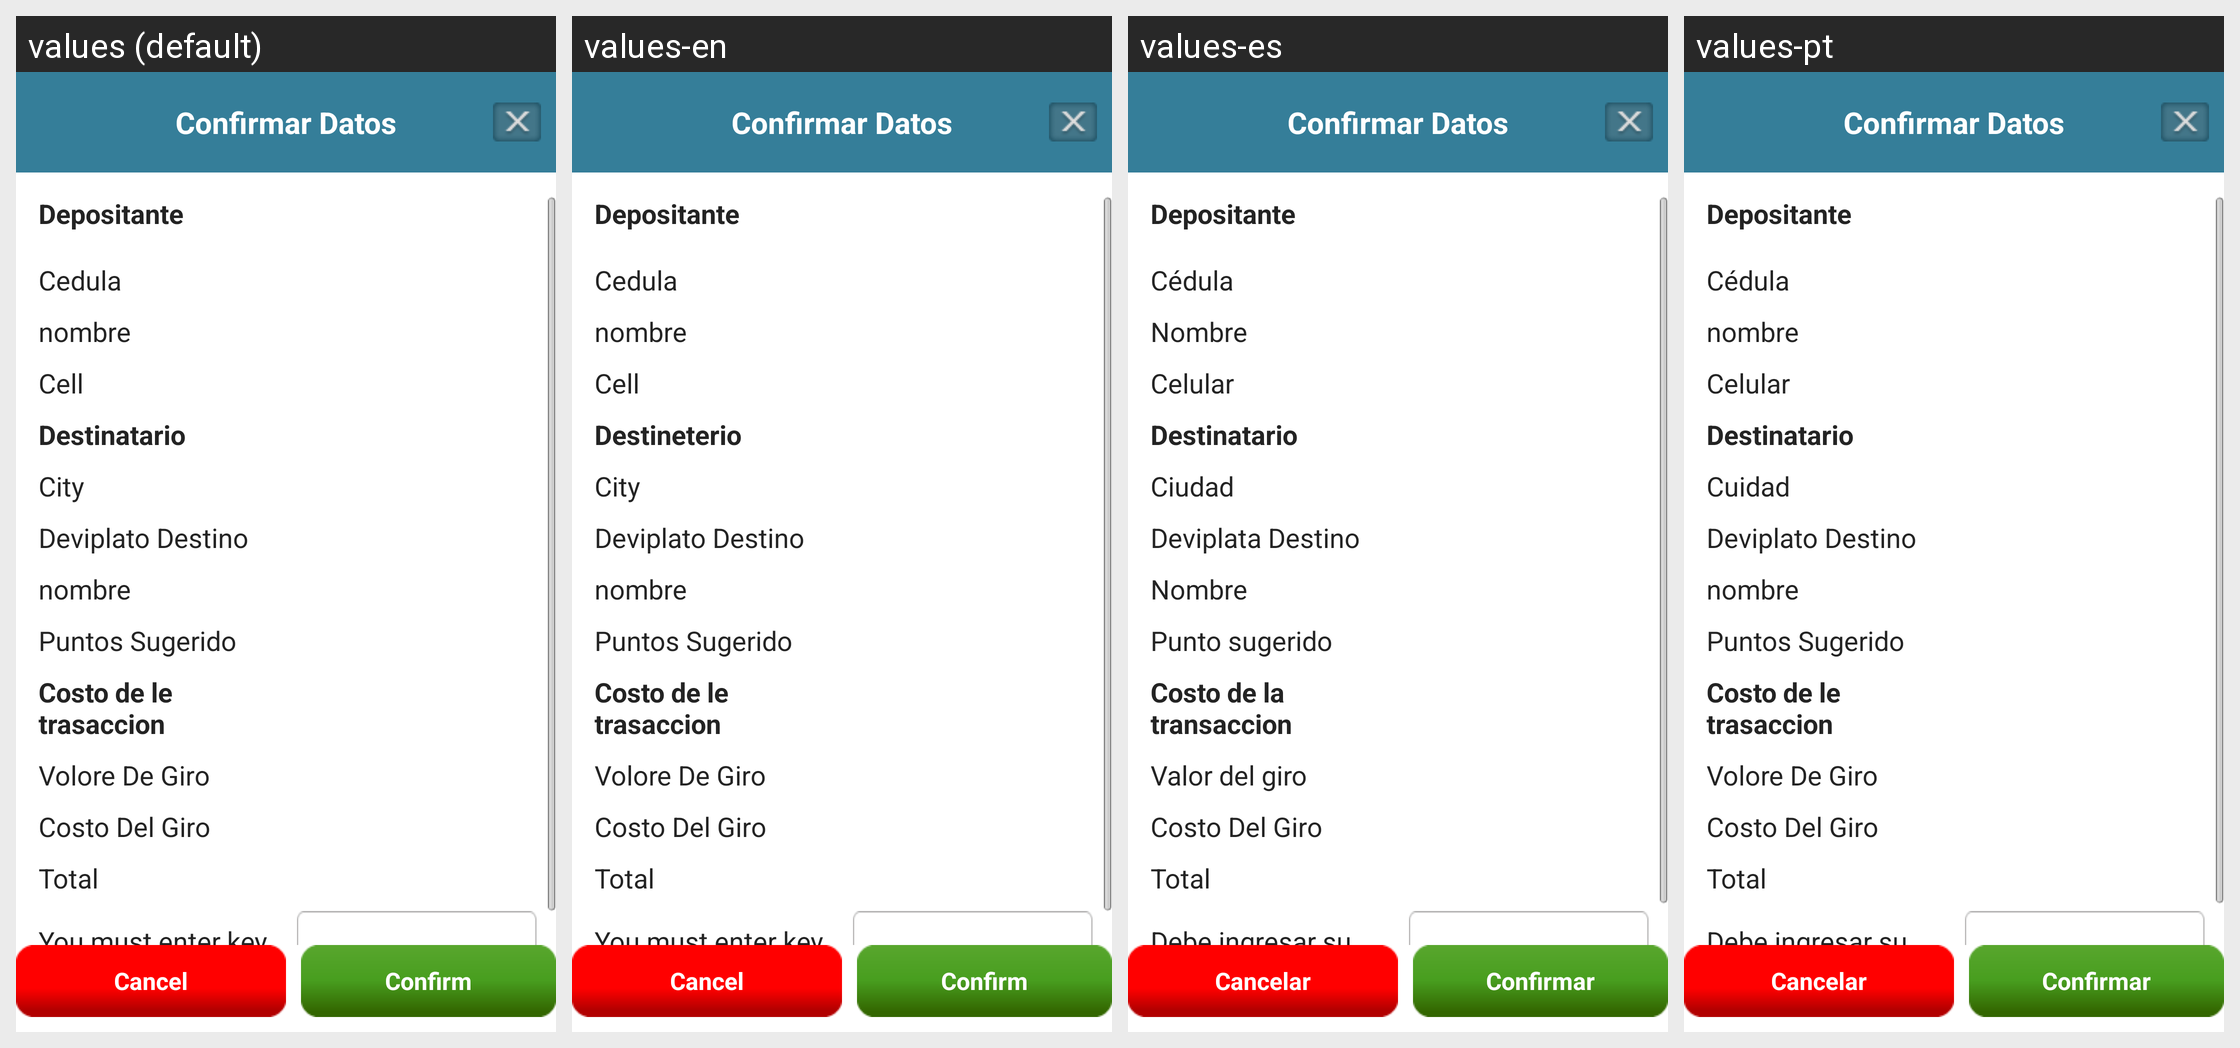

This grid shows one Android layout under several languages. Give, for every string resource on the screen, its name, the default text and each shown locale's text.
Android screen res/layout/deposito_daviplata_confirm1.xml rendered under 4 locales, left to right: values (default), values-en, values-es, values-pt. Device: Nexus 5 (rendered at 1080×1920; each locale shown at half size, 540×960, under a caption strip naming it); theme AppTheme.
Strings drawn on this screen, with the default value and each locale's value (text and hints the layout hard-codes, and strings that could not be matched under every locale, appear in the picture but are not listed):

confiem_data
  values: Confirmar Datos
  values-en: Confirmar Datos
  values-es: Confirmar Datos
  values-pt: Confirmar Datos

depositante
  values: Depositante
  values-en: Depositante
  values-es: Depositante
  values-pt: Depositante

cedula
  values: Cedula
  values-en: Cedula
  values-es: Cédula
  values-pt: Cédula

nombre
  values: nombre
  values-en: nombre
  values-es: Nombre
  values-pt: nombre

celular
  values: Cell
  values-en: Cell
  values-es: Celular
  values-pt: Celular

destineterio
  values: Destinatario
  values-en: Destineterio
  values-es: Destinatario
  values-pt: Destinatario

cuidad
  values: City
  values-en: City
  values-es: Ciudad
  values-pt: Cuidad

deviplato_destino
  values: Deviplato Destino
  values-en: Deviplato Destino
  values-es: Deviplata Destino
  values-pt: Deviplato Destino

puntos_sugeridos
  values: Puntos Sugerido
  values-en: Puntos Sugerido
  values-es: Punto sugerido
  values-pt: Puntos Sugerido

costo
  values: Costo de le trasaccion
  values-en: Costo de le trasaccion
  values-es: Costo de la transaccion
  values-pt: Costo de le trasaccion

volor_del_giro
  values: Volore De Giro
  values-en: Volore De Giro
  values-es: Valor del giro
  values-pt: Volore De Giro

costo_del_giro
  values: Costo Del Giro
  values-en: Costo Del Giro
  values-es: Costo Del Giro
  values-pt: Costo Del Giro

total
  values: Total
  values-en: Total
  values-es: Total
  values-pt: Total

clave
  values: You must enter key
  values-en: You must enter key
  values-es: Debe ingresar su clave de venta
  values-pt: Debe ingresar su clave de venta

cancel
  values: Cancel
  values-en: Cancel
  values-es: Cancelar
  values-pt: Cancelar

confirm
  values: Confirm
  values-en: Confirm
  values-es: Confirmar
  values-pt: Confirmar
